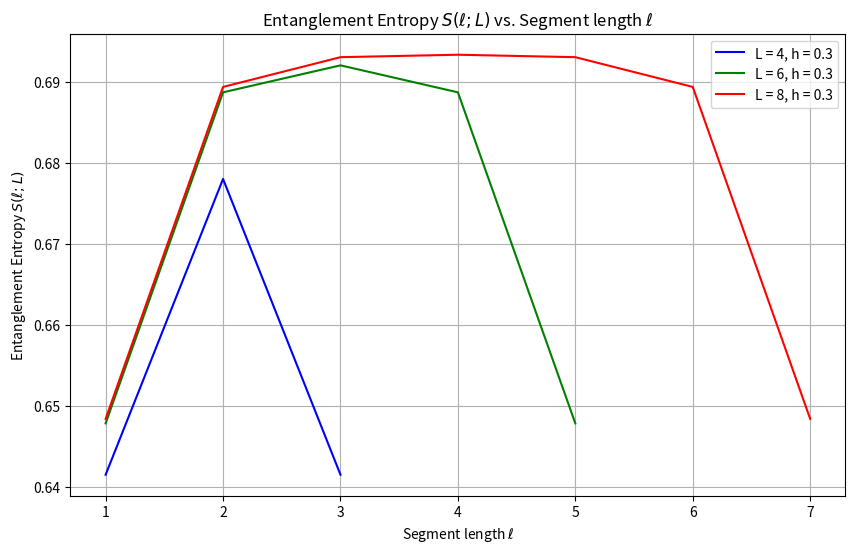
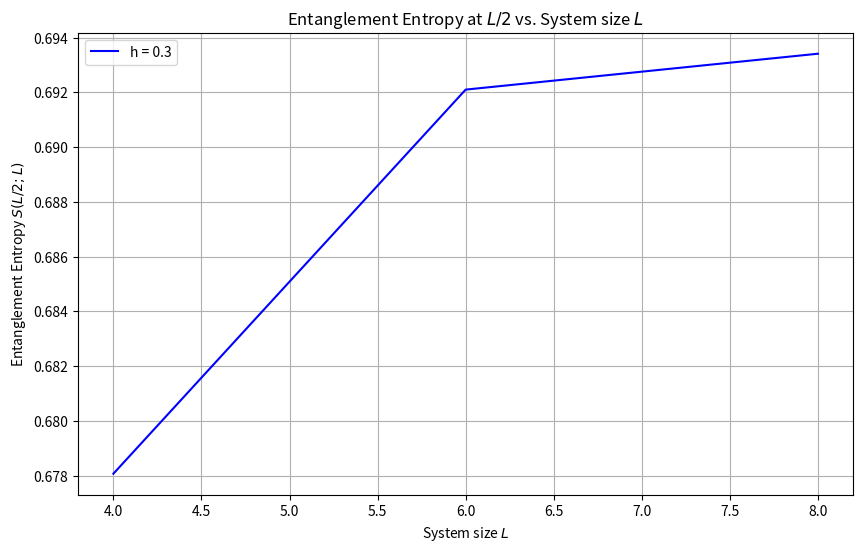

The matplotlib source for these figures, in order:
import numpy as np
import matplotlib.pyplot as plt
import scipy.sparse.linalg
from scipy.optimize import curve_fit

def sparse_hamiltonian(L, h, J=1, periodic=False):
    row = []
    col = []
    data = []
    def binary_string(n, L):
        binary = bin(n)[2:]
        while len(binary) < L:
            binary = '0' + binary
        return binary
    # loop over the index i
    for i in range(2**L):
        # turn that index into a binary string
        bi = binary_string(i, L)

        # to the diagonal element first
        total_interaction = 0
        # initialize the loop range based on the boundary conditions
        loop_range = L if periodic else L - 1
        for k in range(loop_range):
            # Handle periodic boundary by wrapping the index
            next_k = (k + 1) % L if periodic else k + 1
            # Add neighbor interaction based on the spin values
            total_interaction += -J * (1 if bi[k] == bi[next_k] else -1)
        row.append(i)
        col.append(i)
        data.append(total_interaction)

        # now consider the off-diagonal elements connected by a single spin flip
        # make a function that takes the bit i and returns a list of basis states connected by a single flip
        def flip(i):
            connected_bases_states = []
            for j in range(L):
                flip_i = i ^ (1 << j)
                connected_bases_states.append(flip_i)
            return connected_bases_states
        
        # loop over the connected basis states
        for flip_i in flip(i):
            row.append(i)
            col.append(flip_i)
            data.append(-h)       

    # Create a sparse matrix from the lists
    H = scipy.sparse.coo_matrix((data, (row, col)), shape=(2**L, 2**L))
    return H
# This function should return a sparse matrix representing the Hamiltonian


def entanglement_entropy(rho):
    """Calculate the entanglement entropy of a reduced density matrix."""
    # Normalize rho
    rho /= np.trace(rho)
    # Eigenvalues of the reduced density matrix
    eigvals = np.linalg.eigh(rho)[0]
    # Filter out zero eigenvalues to avoid log(0)
    nonzero_eigvals = eigvals[eigvals > 1e-10]
    # Entanglement entropy calculation
    entropy = -np.sum(nonzero_eigvals * np.log(nonzero_eigvals))
    return entropy

def calculate_reduced_density_matrix(state, L, ell):
    """Calculate the reduced density matrix for segment A of length ell."""
    # Reshape the state vector into a matrix
    state_matrix = state.reshape(2**ell, 2**(L - ell))
    # Calculate the reduced density matrix
    rho_A = np.dot(state_matrix, state_matrix.conj().T)
    return rho_A


L = [4, 6, 8]
h = [0.3]

entropies = {l: [] for l in L}
# Initialize data collection
S_L2_vs_L = {hi: [] for hi in h}  # This will hold entropy values for each h across all L


for l in L:
    for hi in h:
        # Calculate the ground state using the sparse_hamiltonian
        H = sparse_hamiltonian(l, hi, periodic=False)
        eigenvalues, eigenvectors = scipy.sparse.linalg.eigsh(H.astype(np.float64), k=1, which='LA')
        ground_state = eigenvectors[:, 0]
        
        for ell in range(1, l):
            rho_A = calculate_reduced_density_matrix(ground_state, l, ell)
            entropy = entanglement_entropy(rho_A)
            entropies[l].append(entropy)
        
        rho_A_L2 = calculate_reduced_density_matrix(ground_state, l, l//2)
        entropy_L2 = entanglement_entropy(rho_A_L2)
        S_L2_vs_L[hi].append((l, entropy_L2))  # Store the tuple (L, entropy)



# Define line styles for different values of h and colors for L
line_styles = ['-', '--', ':']
colors = ['b', 'g', 'r', 'c', 'm', 'y', 'k']  # Extend if needed
markers = ['o', '^', 's']  # Example: circle, triangle, square

if len(colors) < len(L):
    raise ValueError("Not enough colors for the number of L values")

# Plot S(ell; L) for 1 <= ell <= L-1 for various L and h
plt.figure(figsize=(10, 6))
for l_index, l in enumerate(L):
    color = colors[l_index]  # Color for each L
    for h_index, hi in enumerate(h):
        start_index = h_index * (l - 1)
        end_index = start_index + l - 1
        line_style = line_styles[h_index % len(line_styles)]
        plt.plot(range(1, l), entropies[l][start_index:end_index], label=f'L = {l}, h = {hi}',
                 linestyle=line_style, color=color)

plt.xlabel(r'Segment length $\ell$')
plt.ylabel(r'Entanglement Entropy $S(\ell; L)$')
plt.legend()
plt.title(r'Entanglement Entropy $S(\ell; L)$ vs. Segment length $\ell$')
plt.grid(True)
plt.savefig('entanglement_entropy_LA.png')

# Create the plot
plt.figure(figsize=(10, 6))
for h_index, hi in enumerate(h):
    color = colors[h_index % len(colors)]
    # Unpack L and entropy values for plotting
    L_vals, entropies = zip(*S_L2_vs_L[hi])
    plt.plot(L_vals, entropies, label=f'h = {hi}', color=color, linestyle='-')

plt.xlabel(r'System size $L$')
plt.ylabel(r'Entanglement Entropy $S(L/2; L)$')
plt.title(r'Entanglement Entropy at $L/2$ vs. System size $L$')
plt.legend()
plt.grid(True)
plt.savefig('entanglement_entropy_L2_LA.png')

# convert the current entropis list to the format # entropies = {l: [] for l in L}
entropies = {l: [] for l in L}
for l in L:
    

# # Constants
# L = [4, 6, 8]
# h = [1]  # Includes a critical value assumed to be 1 for illustration
# entropies = {l: [] for l in L}
# S_L2_vs_L = {hi: [] for hi in h}

# for l in L:
#     entropies[l] = []  # Initialize a list for each system size
#     for hi in h:
#         H = sparse_hamiltonian(l, hi, periodic=True)  # Corrected to periodic=True as needed
#         eigenvalues, eigenvectors = scipy.sparse.linalg.eigsh(H.astype(np.float64), k=1, which='SA')
#         ground_state = eigenvectors[:, 0]

#         # You might need to store entropy for each segment length here
#         for ell in range(1, l):
#             rho_A = calculate_reduced_density_matrix(ground_state, l, ell)
#             entropy = entanglement_entropy(rho_A)
#             entropies[l].append(entropy)  # Append entropy for each segment length

#         rho_A_L2 = calculate_reduced_density_matrix(ground_state, l, l//2)
#         entropy_L2 = entanglement_entropy(rho_A_L2)
#         S_L2_vs_L[hi].append((l, entropy_L2))

# # Define plot aesthetics
# line_styles = ['-', '--', ':']
# colors = ['b', 'g', 'r']  # One color for each h value

# # Entanglement entropy S(ell; L) vs. Segment length ell
# plt.figure(figsize=(10, 6))
# for l_index, l in enumerate(L):
#     for h_index, hi in enumerate(h):
#         start_index = h_index * (l - 1)
#         end_index = start_index + l - 1
#         plt.plot(range(1, l), entropies[l][start_index:end_index], label=f'L = {l}, h = {hi}',
#                  linestyle=line_styles[h_index % len(line_styles)], color=colors[h_index])

# plt.xlabel(r'Segment length $\ell$')
# plt.ylabel(r'Entanglement Entropy $S(\ell; L)$')
# plt.legend()
# plt.title(r'Periodic Entanglement Entropy $S(\ell; L)$ vs. Segment length $\ell$')
# plt.grid(True)
# plt.savefig('entanglement_entropy_periodic.png')

# # Entanglement entropy S(L/2; L) vs. System size L for periodic boundaries
# plt.figure(figsize=(10, 6))
# for h_index, hi in enumerate(h):
#     color = colors[h_index % len(colors)]
#     L_vals, entropies = zip(*S_L2_vs_L[hi])
#     plt.plot(L_vals, entropies, label=f'h = {hi}', color=color, linestyle='-')

# plt.xlabel(r'System size $L$')
# plt.ylabel(r'Entanglement Entropy $S(L/2; L)$')
# plt.title(r'Periodic Entanglement Entropy at $L/2$ vs. System size $L$')
# plt.legend()
# plt.grid(True)
# plt.savefig('entanglement_entropy_L2_periodic.png')

# Correct the definition of the fit function
    def fit_function(ell, c, C):
        # Assuming max(L) is the largest value in your L array
        largest_L = max(L)  
        return (c / 3) * np.log((largest_L / np.pi) * np.sin(np.pi * ell / largest_L)) + C

# Correct the extraction of critical data
# This assumes that entropies[max(L)] contains the entropies for the largest system size at the critical point h=1
critical_ell = np.array(range(1, max(L)))  # This should generate 8 values if max(L) is 8
critical_ee = np.array(entropies[max(L)])  # Make sure this has the same number of values as critical_ell


# # Fit the data to the equation
# params, params_covariance = curve_fit(fit_function, critical_ell, critical_ee)

# # Plot the fit results
# plt.figure()
# plt.plot(critical_ell, critical_ee, 'bo', label='Data')
# plt.plot(critical_ell, fit_function(critical_ell, *params), 'r-', label=f'Fit: ${params[0]:.2f}/3 \log((L/\pi) \sin(\pi \ell / L)) + {params[1]:.2f}$')
# plt.xlabel(r'Segment length $\ell$')
# plt.ylabel(r'Entanglement Entropy $S(\ell; L)$')
# plt.legend()
# plt.title('Fit of Entanglement Entropy at Critical Point')
# plt.grid(True)
# plt.savefig('entanglement_entropy_fit_LA.png')

# # Output the fit parameters
# print(f"Fitted c: {params[0]}")
# print(f"Fitted C: {params[1]}")

